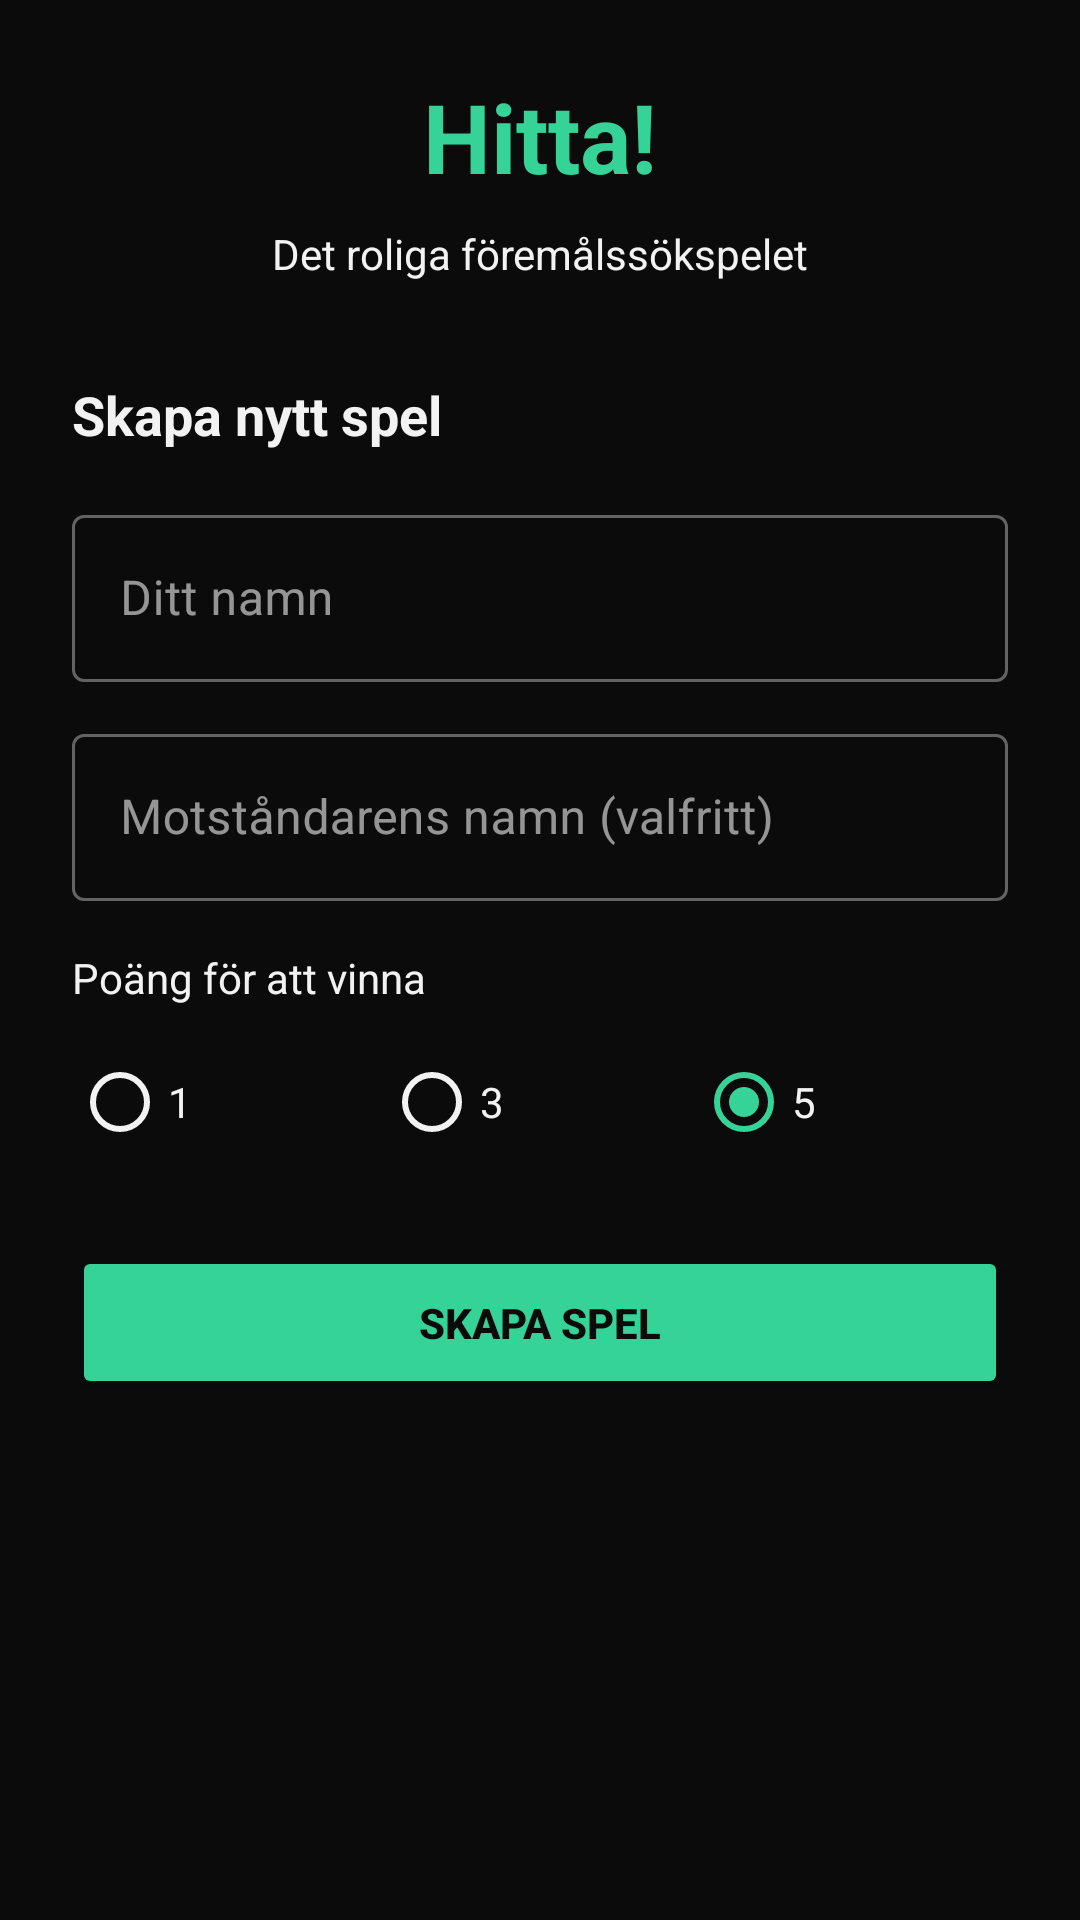

Here is an Android app screen rendered from its layout file. Give the layout XML and the strings, colors and styles it references.
<!-- AndroidManifest.xml: application theme Theme.Hitta -->
<!-- res/layout/fragment_home.xml -->
<?xml version="1.0" encoding="utf-8"?>
<ScrollView
    xmlns:android="http://schemas.android.com/apk/res/android"
    android:layout_width="match_parent"
    android:layout_height="match_parent"
    android:background="@color/background"
    android:fillViewport="true">

    <LinearLayout
        android:layout_width="match_parent"
        android:layout_height="wrap_content"
        android:orientation="vertical"
        android:padding="24dp">

        <TextView
            android:layout_width="match_parent"
            android:layout_height="wrap_content"
            android:text="@string/app_name"
            android:textColor="@color/accent"
            android:textSize="32sp"
            android:textStyle="bold"
            android:gravity="center"
            android:paddingBottom="8dp" />

        <TextView
            android:layout_width="match_parent"
            android:layout_height="wrap_content"
            android:text="@string/app_subtitle"
            android:textColor="@color/foreground"
            android:textSize="14sp"
            android:gravity="center"
            android:paddingBottom="32dp" />

        
        <LinearLayout
            android:id="@+id/groupCreate"
            android:layout_width="match_parent"
            android:layout_height="wrap_content"
            android:orientation="vertical"
            android:visibility="visible">

            <TextView
                android:layout_width="match_parent"
                android:layout_height="wrap_content"
                android:text="@string/create_game_title"
                android:textColor="@color/foreground"
                android:textSize="18sp"
                android:textStyle="bold"
                android:paddingBottom="16dp" />

            <com.google.android.material.textfield.TextInputLayout
                android:layout_width="match_parent"
                android:layout_height="wrap_content"
                android:hint="@string/hint_your_name"
                style="@style/Widget.MaterialComponents.TextInputLayout.OutlinedBox"
                android:layout_marginBottom="12dp">

                <com.google.android.material.textfield.TextInputEditText
                    android:id="@+id/etPlayerAName"
                    android:layout_width="match_parent"
                    android:layout_height="wrap_content"
                    android:inputType="textPersonName"
                    android:textColor="@color/foreground"
                    android:maxLines="1" />

            </com.google.android.material.textfield.TextInputLayout>

            <com.google.android.material.textfield.TextInputLayout
                android:layout_width="match_parent"
                android:layout_height="wrap_content"
                android:hint="@string/hint_opponent_name"
                style="@style/Widget.MaterialComponents.TextInputLayout.OutlinedBox"
                android:layout_marginBottom="16dp">

                <com.google.android.material.textfield.TextInputEditText
                    android:id="@+id/etPlayerBName"
                    android:layout_width="match_parent"
                    android:layout_height="wrap_content"
                    android:inputType="textPersonName"
                    android:textColor="@color/foreground"
                    android:maxLines="1" />

            </com.google.android.material.textfield.TextInputLayout>

            <TextView
                android:layout_width="match_parent"
                android:layout_height="wrap_content"
                android:text="@string/win_points_label"
                android:textColor="@color/foreground"
                android:textSize="14sp"
                android:paddingBottom="8dp" />

            <RadioGroup
                android:id="@+id/rgWinPoints"
                android:layout_width="match_parent"
                android:layout_height="wrap_content"
                android:orientation="horizontal"
                android:layout_marginBottom="24dp">

                <RadioButton
                    android:id="@+id/rb1point"
                    android:layout_width="wrap_content"
                    android:layout_height="wrap_content"
                    android:text="@string/one_point"
                    android:textColor="@color/foreground"
                    android:layout_weight="1" />

                <RadioButton
                    android:id="@+id/rb3points"
                    android:layout_width="wrap_content"
                    android:layout_height="wrap_content"
                    android:text="@string/three_points"
                    android:textColor="@color/foreground"
                    android:layout_weight="1" />

                <RadioButton
                    android:id="@+id/rb5points"
                    android:layout_width="wrap_content"
                    android:layout_height="wrap_content"
                    android:text="@string/five_points"
                    android:textColor="@color/foreground"
                    android:layout_weight="1"
                    android:checked="true" />

            </RadioGroup>

            <Button
                android:id="@+id/btnCreateGame"
                android:layout_width="match_parent"
                android:layout_height="wrap_content"
                android:text="@string/btn_create_game"
                android:backgroundTint="@color/accent"
                android:textColor="@color/background"
                android:textStyle="bold"
                android:padding="16dp" />

            <Button
                android:id="@+id/btnShareInvite"
                android:layout_width="match_parent"
                android:layout_height="wrap_content"
                android:text="@string/btn_share_invite"
                android:backgroundTint="@color/surface"
                android:textColor="@color/accent"
                android:layout_marginTop="8dp"
                android:visibility="gone" />

        </LinearLayout>

        
        <LinearLayout
            android:id="@+id/groupInvite"
            android:layout_width="match_parent"
            android:layout_height="wrap_content"
            android:orientation="vertical"
            android:visibility="gone">

            <TextView
                android:layout_width="match_parent"
                android:layout_height="wrap_content"
                android:text="@string/join_game_title"
                android:textColor="@color/foreground"
                android:textSize="18sp"
                android:textStyle="bold"
                android:paddingBottom="16dp" />

            <TextView
                android:id="@+id/tvInvitePlayerAName"
                android:layout_width="match_parent"
                android:layout_height="wrap_content"
                android:textColor="@color/foreground"
                android:textSize="16sp"
                android:paddingBottom="16dp" />

            <com.google.android.material.textfield.TextInputLayout
                android:layout_width="match_parent"
                android:layout_height="wrap_content"
                android:hint="@string/hint_your_name"
                style="@style/Widget.MaterialComponents.TextInputLayout.OutlinedBox"
                android:layout_marginBottom="16dp">

                <com.google.android.material.textfield.TextInputEditText
                    android:id="@+id/etInvitePlayerBName"
                    android:layout_width="match_parent"
                    android:layout_height="wrap_content"
                    android:inputType="textPersonName"
                    android:textColor="@color/foreground"
                    android:maxLines="1" />

            </com.google.android.material.textfield.TextInputLayout>

            <Button
                android:id="@+id/btnJoinGame"
                android:layout_width="match_parent"
                android:layout_height="wrap_content"
                android:text="@string/btn_join_game"
                android:backgroundTint="@color/accent"
                android:textColor="@color/background"
                android:textStyle="bold"
                android:padding="16dp" />

        </LinearLayout>

    </LinearLayout>

</ScrollView>
<!-- resources referenced by this layout -->
<resources>
  <color name="accent">#36d399</color>
  <color name="background">#0b0b0b</color>
  <color name="foreground">#f2f2f2</color>
  <color name="surface">#1e1e1e</color>
  <string name="app_name">Hitta!</string>
  <string name="app_subtitle">Det roliga föremålssökspelet</string>
  <string name="btn_create_game">Skapa spel</string>
  <string name="btn_join_game">Gå med</string>
  <string name="btn_share_invite">Dela inbjudan</string>
  <string name="create_game_title">Skapa nytt spel</string>
  <string name="five_points">5</string>
  <string name="hint_opponent_name">Motståndarens namn (valfritt)</string>
  <string name="hint_your_name">Ditt namn</string>
  <string name="join_game_title">Gå med i spel</string>
  <string name="one_point">1</string>
  <string name="three_points">3</string>
  <string name="win_points_label">Poäng för att vinna</string>
  <style name="Theme.Hitta" parent="Theme.MaterialComponents.DayNight.NoActionBar">
          
          <item name="colorPrimary">@color/accent</item>
          <item name="colorPrimaryVariant">@color/accent</item>
          <item name="colorOnPrimary">@color/background</item>
  
          
          <item name="colorSecondary">@color/accent</item>
          <item name="colorSecondaryVariant">@color/accent</item>
          <item name="colorOnSecondary">@color/background</item>
  
          
          <item name="android:colorBackground">@color/background</item>
          <item name="colorSurface">@color/surface</item>
          <item name="colorOnBackground">@color/foreground</item>
          <item name="colorOnSurface">@color/foreground</item>
  
          
          <item name="colorError">@color/danger</item>
          <item name="colorOnError">@color/foreground</item>
  
          
          <item name="android:statusBarColor">@color/background</item>
          <item name="android:navigationBarColor">@color/background</item>
          <item name="android:windowLightStatusBar">false</item>
  
          
          <item name="colorControlNormal">@color/foreground</item>
          <item name="colorControlActivated">@color/accent</item>
          <item name="colorControlHighlight">@color/accent</item>
      </style>
  <color name="danger">#ef4444</color>
</resources>
